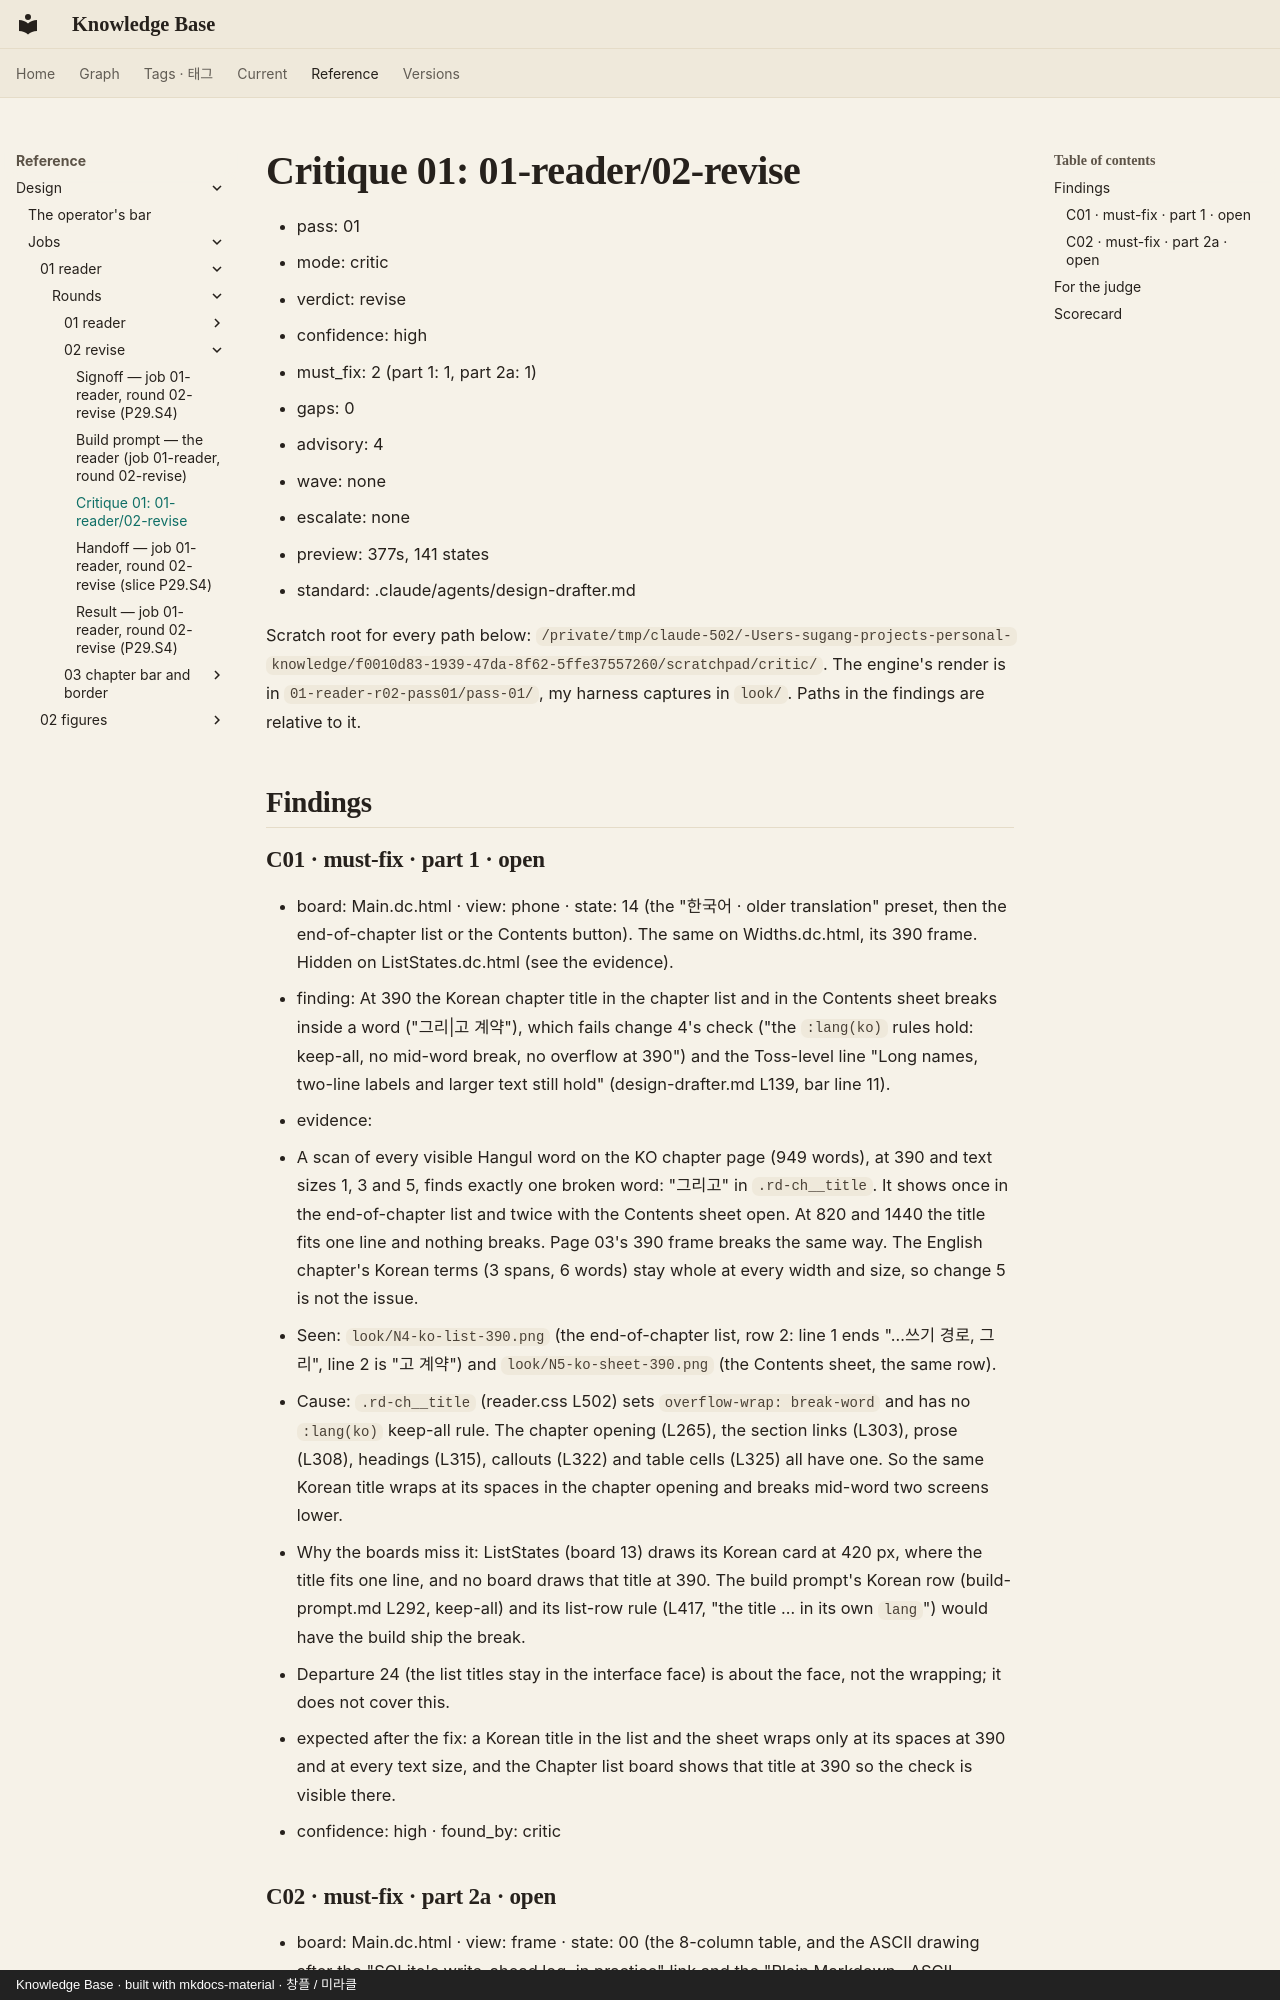

repository: leetusik/knowledge · page: reference/design/jobs/01-reader/rounds/02-revise/critique-01/index.html · generator: mkdocs · copyright: Knowledge Base · built with mkdocs-material · 창플 / 미라클

# Critique 01: 01-reader/02-revise

- pass: 01
- mode: critic
- verdict: revise
- confidence: high
- must_fix: 2 (part 1: 1, part 2a: 1)
- gaps: 0
- advisory: 4
- wave: none
- escalate: none
- preview: 377s, 141 states
- standard: .claude/agents/design-drafter.md

Scratch root for every path below: `/private/tmp/claude-502/-Users-sugang-projects-personal-knowledge/f0010d83-1939-47da-8f62-5ffe37557260/scratchpad/critic/`. The engine's render is in `01-reader-r02-pass01/pass-01/`, my harness captures in `look/`. Paths in the findings are relative to it.

## Findings

### C01 · must-fix · part 1 · open
- board: Main.dc.html · view: phone · state: 14 (the "한국어 · older translation" preset, then the end-of-chapter list or the Contents button). The same on Widths.dc.html, its 390 frame. Hidden on ListStates.dc.html (see the evidence).
- finding: At 390 the Korean chapter title in the chapter list and in the Contents sheet breaks inside a word ("그리|고 계약"), which fails change 4's check ("the `:lang(ko)` rules hold: keep-all, no mid-word break, no overflow at 390") and the Toss-level line "Long names, two-line labels and larger text still hold" (design-drafter.md L139, bar line 11).
- evidence:
  - A scan of every visible Hangul word on the KO chapter page (949 words), at 390 and text sizes 1, 3 and 5, finds exactly one broken word: "그리고" in `.rd-ch__title`. It shows once in the end-of-chapter list and twice with the Contents sheet open. At 820 and 1440 the title fits one line and nothing breaks. Page 03's 390 frame breaks the same way. The English chapter's Korean terms (3 spans, 6 words) stay whole at every width and size, so change 5 is not the issue.
  - Seen: `look/N4-ko-list-390.png` (the end-of-chapter list, row 2: line 1 ends "…쓰기 경로, 그리", line 2 is "고 계약") and `look/N5-ko-sheet-390.png` (the Contents sheet, the same row).
  - Cause: `.rd-ch__title` (reader.css L502) sets `overflow-wrap: break-word` and has no `:lang(ko)` keep-all rule. The chapter opening (L265), the section links (L303), prose (L308), headings (L315), callouts (L322) and table cells (L325) all have one. So the same Korean title wraps at its spaces in the chapter opening and breaks mid-word two screens lower.
  - Why the boards miss it: ListStates (board 13) draws its Korean card at 420 px, where the title fits one line, and no board draws that title at 390. The build prompt's Korean row (build-prompt.md L292, keep-all) and its list-row rule (L417, "the title … in its own `lang`") would have the build ship the break.
  - Departure 24 (the list titles stay in the interface face) is about the face, not the wrapping; it does not cover this.
- expected after the fix: a Korean title in the list and the sheet wraps only at its spaces at 390 and at every text size, and the Chapter list board shows that title at 390 so the check is visible there.
- confidence: high · found_by: critic
